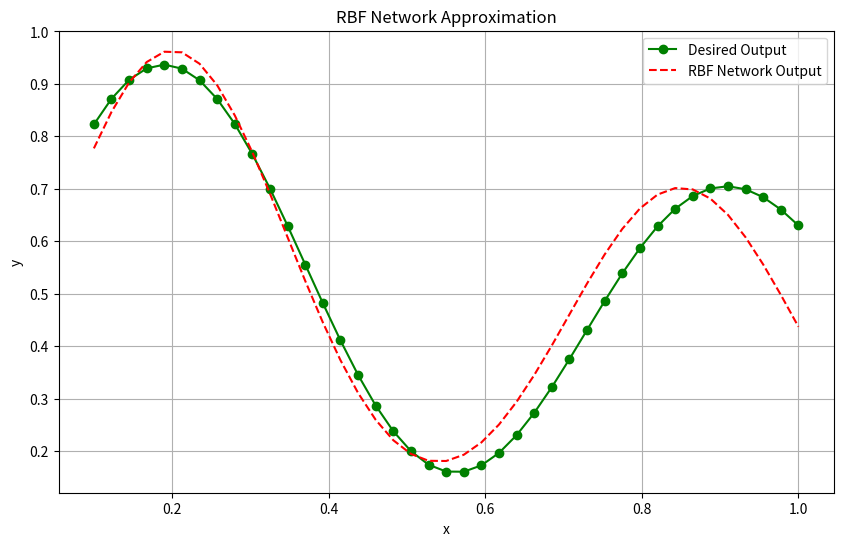

The matplotlib source for this figure:
import numpy as np
import matplotlib.pyplot as plt

def gaussian_rbf(x, c, r):
    return np.exp(-((x - c) ** 2) / (2 * r ** 2))

x = np.arange(0.1, 1.01, (1-0.1)/40)
y = (1 + 0.6 * np.sin((2 * np.pi * x) / 0.7) + 0.3 * np.sin(2 * np.pi * x)) / 2


#Cetre and radius 
c1, r1 = 0.2, 0.15
c2, r2 = 0.85, 0.15

#outputs of two Gaussian radial basis
phi1 = gaussian_rbf(x, c1, r1)
phi2 = gaussian_rbf(x, c2, r2)
# Adding a bias term to the activations
phi = np.vstack((phi1, phi2, np.ones_like(x))).T  # Design matrix with bias

weights = np.random.randn(3) #Generating 3 weights
learning_rate = 0.01
epochs = 1000

# Perceptron training algorithm
for epoch in range(epochs):
    for i in range(len(x)):
        # Predicting output
        y_pred = np.dot(phi[i], weights)
        # Computing error
        error = y[i] - y_pred
        # Update weights
        weights += learning_rate * error * phi[i]

# Displaying the weights
print("Trained weights (w1, w2, w0):", weights)

# Predicted output
y_pred = np.dot(phi, weights)

print("True outputs:", y)
print("Predicted outputs:", y_pred)

plt.figure(figsize=(10, 6))
plt.plot(x, y, 'bo-', label='Desired Output',color='g')
plt.plot(x, y_pred, 'r--', label='RBF Network Output')
plt.xlabel('x')
plt.ylabel('y')
plt.title('RBF Network Approximation')
plt.legend()
plt.grid()
plt.show()